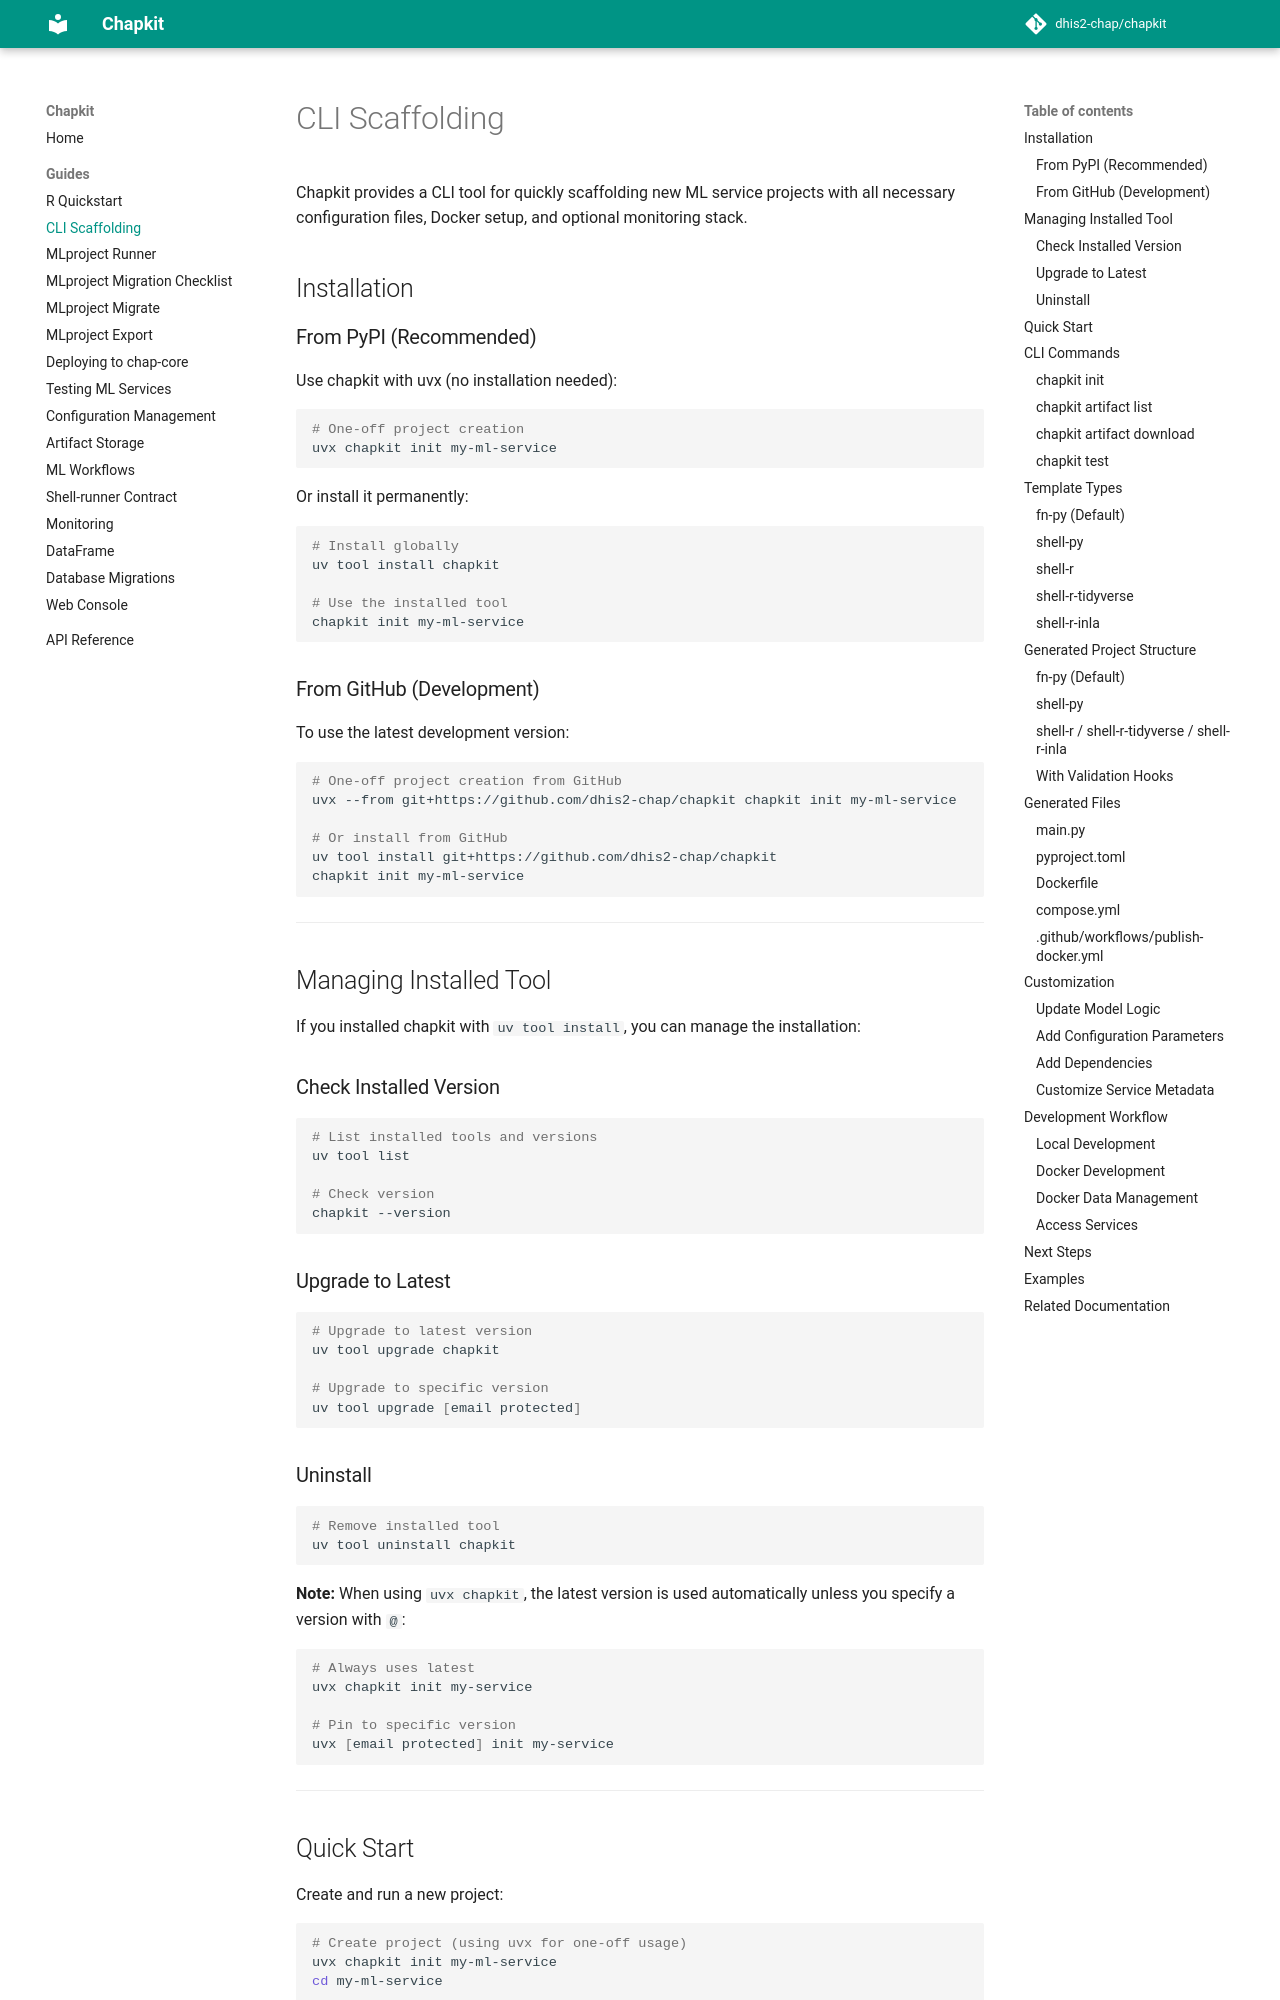

repository: dhis2-chap/chapkit · page: guides/cli-scaffolding/index.html · generator: mkdocs

# CLI Scaffolding

Chapkit provides a CLI tool for quickly scaffolding new ML service projects with all necessary configuration files, Docker setup, and optional monitoring stack.

## Installation

### From PyPI (Recommended)

Use chapkit with uvx (no installation needed):

```bash
# One-off project creation
uvx chapkit init my-ml-service
```

Or install it permanently:

```bash
# Install globally
uv tool install chapkit

# Use the installed tool
chapkit init my-ml-service
```

### From GitHub (Development)

To use the latest development version:

```bash
# One-off project creation from GitHub
uvx --from git+https://github.com/dhis2-chap/chapkit chapkit init my-ml-service

# Or install from GitHub
uv tool install git+https://github.com/dhis2-chap/chapkit
chapkit init my-ml-service
```

---

## Managing Installed Tool

If you installed chapkit with `uv tool install`, you can manage the installation:

### Check Installed Version

```bash
# List installed tools and versions
uv tool list

# Check version
chapkit --version
```

### Upgrade to Latest

```bash
# Upgrade to latest version
uv tool upgrade chapkit

# Upgrade to specific version
uv tool upgrade [email protected]
```

### Uninstall

```bash
# Remove installed tool
uv tool uninstall chapkit
```

**Note:** When using `uvx chapkit`, the latest version is used automatically unless you specify a version with `@`:

```bash
# Always uses latest
uvx chapkit init my-service

# Pin to specific version
uvx [email protected] init my-service
```

---

## Quick Start

Create and run a new project:

```bash
# Create project (using uvx for one-off usage)
uvx chapkit init my-ml-service
cd my-ml-service

# Install dependencies and run
uv sync
uv run python main.py
```

Visit http://localhost:9090/docs to interact with the ML API.

---

## CLI Commands
